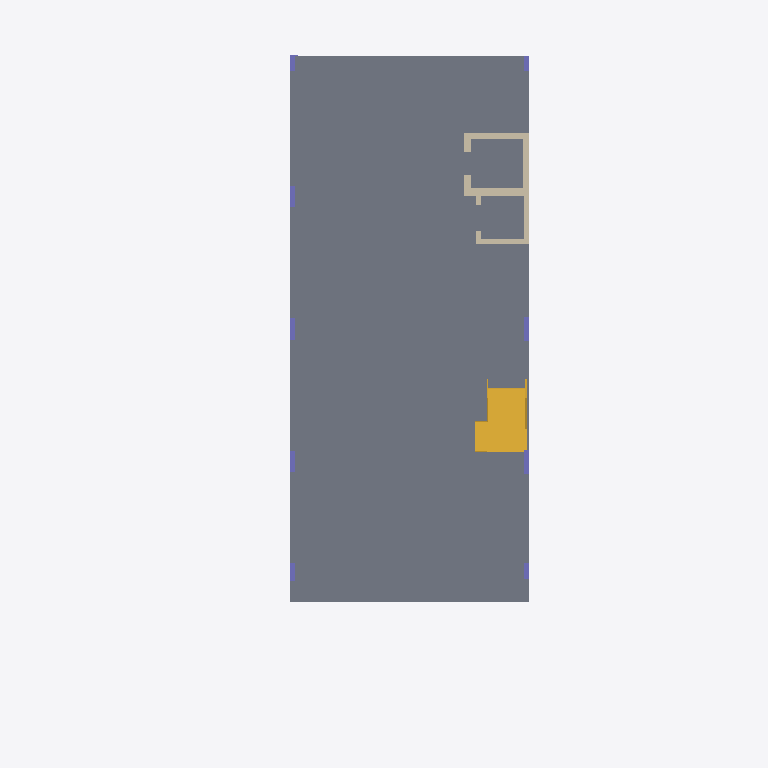
Plan cut of the same IFC building model at storey '1st storey plan' (level 0.00 m, cut at 1.40 m), seen from above with north up, elements coloured by IFC class: 17 slabs (grey), 9 walls (beige), 9 columns (violet), 1 stair (yellow). Cut surfaces are drawn darker.
Extent 11.2 m × 26.8 m × 14.2 m (x, y, z). Storeys (4): 1st storey plan at 0.00 m; 2nd storey plan at 4.00 m; 3rd storey at 8.00 m; Roof storey at 11.00 m. Elements (337): 229 IfcBeam, 51 IfcColumn, 35 IfcSlab, 20 IfcWall, 2 IfcStair.

HEADER;
FILE_DESCRIPTION(('ViewDefinition [ReferenceView_V1.2]','ExchangeRequirement [Structural]'),'2;1');
FILE_NAME('Project Number','2023-06-19T15:41:46',(''),(''),'The EXPRESS Data Manager Version 5.02.0100.07 : 28 Aug 2013','22.0.2.392 - Exporter 22.0.2.392 - Alternate UI 22.0.2.392','');
FILE_SCHEMA(('IFC4'));
ENDSEC;
DATA;
#127=IFCPROJECT('1tI6jWZSj51A7Ln_5EeNAm',#42,'Project Number',$,$,'Project Name','Project Status',(#114),#109);
#176=IFCSITE('1tI6jWZSj51A7Ln_5EeNAo',#42,'Default',$,$,#175,$,$,.ELEMENT.,$,$,$,$,$);
#141=IFCBUILDING('1tI6jWZSj51A7Ln_5EeNAn',#42,'',$,$,#33,$,'',.ELEMENT.,$,$,$);
#154=IFCBUILDINGSTOREY('1tI6jWZSj51A7Ln_6nNemJ',#42,'1st storey plan',$,'Level:8mm Head',#152,$,'1st storey plan',.ELEMENT.,5.239748E-10);
#160=IFCBUILDINGSTOREY('1tI6jWZSj51A7Ln_6nNeUZ',#42,'2nd storey plan',$,'Level:8mm Head',#159,$,'2nd storey plan',.ELEMENT.,4000.0);
#166=IFCBUILDINGSTOREY('1tI6jWZSj51A7Ln_6nMzTr',#42,'3rd storey',$,'Level:8mm Head',#165,$,'3rd storey',.ELEMENT.,8000.0);
#172=IFCBUILDINGSTOREY('1tI6jWZSj51A7Ln_6nMzUE',#42,'Roof storey',$,'Level:8mm Head',#171,$,'Roof storey',.ELEMENT.,11000.0);
#11029=IFCSLAB('3Dir1dbdH5aQw69Jhzt_iD',#42,'Floor:Generic 150mm:357810',$,'Floor:Generic 150mm',#10996,#11025,'357810',.FLOOR.);
#11185=IFCSLAB('3Dir1dbdH5aQw69Jhzt_j2',#42,'Floor:Generic 150mm:357885',$,'Floor:Generic 150mm',#11152,#11181,'357885',.FLOOR.);
#11263=IFCSLAB('3Dir1dbdH5aQw69Jhzt_YP',#42,'Floor:Generic 150mm:357926',$,'Floor:Generic 150mm',#11230,#11259,'357926',.FLOOR.);
#11341=IFCSLAB('3Dir1dbdH5aQw69Jhzt_Zl',#42,'Floor:Generic 150mm:357968',$,'Floor:Generic 150mm',#11308,#11337,'357968',.FLOOR.);
#10951=IFCSLAB('3Dir1dbdH5aQw69Jhzt_it',#42,'Floor:Generic 150mm:357768',$,'Floor:Generic 150mm',#10914,#10947,'357768',.FLOOR.);
#10791=IFCSLAB('3Dir1dbdH5aQw69Jhzt_k8',#42,'Floor:Generic 150mm:357687',$,'Floor:Generic 150mm',#10758,#10787,'357687',.FLOOR.);
#11419=IFCSLAB('3Dir1dbdH5aQw69Jhzt_Z3',#42,'Floor:Generic 150mm:358012',$,'Floor:Generic 150mm',#11386,#11415,'358012',.FLOOR.);
#11806=IFCSLAB('3Dir1dbdH5aQw69Jhzt_ax',#42,'Floor:Generic 175mm:358276',$,'Floor:Generic 175mm',#11773,#11802,'358276',.FLOOR.);
#11575=IFCSLAB('3Dir1dbdH5aQw69Jhzt_Xr',#42,'Floor:Generic 150mm:358090',$,'Floor:Generic 150mm',#11542,#11571,'358090',.FLOOR.);
#11497=IFCSLAB('3Dir1dbdH5aQw69Jhzt_WR',#42,'Floor:Generic 150mm:358052',$,'Floor:Generic 150mm',#11464,#11493,'358052',.FLOOR.);
#11107=IFCSLAB('3Dir1dbdH5aQw69Jhzt_jc',#42,'Floor:Generic 150mm:357849',$,'Floor:Generic 150mm',#11074,#11103,'357849',.FLOOR.);
#10708=IFCSLAB('3Dir1dbdH5aQw69Jhzt_fQ',#42,'Floor:Generic 150mm:357605',$,'Floor:Generic 150mm',#10670,#10704,'357605',.FLOOR.);
#10869=IFCSLAB('3Dir1dbdH5aQw69Jhzt_lX',#42,'Floor:Generic 150mm:357726',$,'Floor:Generic 150mm',#10836,#10865,'357726',.FLOOR.);
#33450=IFCSLAB('2Itws5f7L4Wwma_fAC5IKe',#42,'Floor:Generic 150mm:383708',$,'Floor:Generic 150mm',#33417,#33446,'383708',.FLOOR.);
#33652=IFCSTAIR('2oqp7wiZX6Uflyqw2J$QzQ',#42,'Assembled Stair:Stair:389355',$,'Assembled Stair:250mm thread 175mm riser',#33651,$,'389355',.NOTDEFINED.);
#11733=IFCSLAB('3Dir1dbdH5aQw69Jhzt_c3',#42,'Floor:Generic 250mm:358204',$,'Floor:Generic 250mm',#11700,#11729,'358204',.FLOOR.);
#11653=IFCSLAB('3Dir1dbdH5aQw69Jhzt_X9',#42,'Floor:Generic 200mm:358134',$,'Floor:Generic 200mm',#11620,#11649,'358134',.FLOOR.);
#6838=IFCWALL('3zTxkyk4TCo8sIynUwqLau',#42,'Basic Wall:Generic - 300mm:354994',$,'Basic Wall:Generic - 300mm',#6738,#6834,'354994',.NOTDEFINED.);
#6537=IFCWALL('3zTxkyk4TCo8sIynUwqLaQ',#42,'Basic Wall:Generic - 250mm:354960',$,'Basic Wall:Generic - 250mm',#6430,#6533,'354960',.NOTDEFINED.);
#6694=IFCWALL('3zTxkyk4TCo8sIynUwqLaN',#42,'Basic Wall:Generic - 250mm:354973',$,'Basic Wall:Generic - 250mm',#6593,#6690,'354973',.NOTDEFINED.);
#32513=IFCWALL('3vXMdrjqP7KAFvabiU3QmZ',#42,'Basic Wall:Generic - 200mm:381618',$,'Basic Wall:Generic - 200mm',#32485,#32509,'381618',.NOTDEFINED.);
#37017=IFCWALL('0jO18LZZ9D3xEqGOVhvb6$',#42,'Basic Wall:Generic - 200mm:399151',$,'Basic Wall:Generic - 200mm',#36989,#37013,'399151',.NOTDEFINED.);
#33372=IFCSLAB('2Itws5f7L4Wwma_fAC5ILk',#42,'Floor:Generic 250mm:383642',$,'Floor:Generic 250mm',#33339,#33368,'383642',.FLOOR.);
#2345=IFCCOLUMN('0qWKxa8Y17muhgYP_b8ZXN',#42,'Concrete-Rectangular-Column:200 x 900mm:351789',$,'Concrete-Rectangular-Column:200 x 900mm',#2344,#2340,'351789',.COLUMN.);
#2272=IFCCOLUMN('0qWKxa8Y17muhgYP_b8ZXH',#42,'Concrete-Rectangular-Column:200 x 900mm:351787',$,'Concrete-Rectangular-Column:200 x 900mm',#2271,#2265,'351787',.COLUMN.);
#1609=IFCCOLUMN('0qWKxa8Y17muhgYP_b8ZjK',#42,'Concrete-Rectangular-Column:200 x 800mm:351534',$,'Concrete-Rectangular-Column:200 x 800mm',#1608,#1604,'351534',.COLUMN.);
#1534=IFCCOLUMN('0qWKxa8Y17muhgYP_b8Zjb',#42,'Concrete-Rectangular-Column:200 x 800mm:351519',$,'Concrete-Rectangular-Column:200 x 800mm',#1533,#1527,'351519',.COLUMN.);
#1759=IFCCOLUMN('0qWKxa8Y17muhgYP_b8Zj5',#42,'Concrete-Rectangular-Column:200 x 800mm:351551',$,'Concrete-Rectangular-Column:200 x 800mm',#1758,#1752,'351551',.COLUMN.);
#6981=IFCWALL('3zTxkyk4TCo8sIynUwqLbD',#42,'Basic Wall:Generic - 250mm:355015',$,'Basic Wall:Generic - 250mm',#6889,#6977,'355015',.NOTDEFINED.);
#7124=IFCWALL('3zTxkyk4TCo8sIynUwqL$G',#42,'Basic Wall:Generic - 250mm:355418',$,'Basic Wall:Generic - 250mm',#7025,#7120,'355418',.NOTDEFINED.);
#1906=IFCCOLUMN('0qWKxa8Y17muhgYP_b8Zig',#42,'Concrete-Rectangular-Column:200 x 700mm:351568',$,'Concrete-Rectangular-Column:200 x 700mm',#1905,#1899,'351568',.COLUMN.);
#514=IFCCOLUMN('0qWKxa8Y17muhgYP_b8Zq3',#42,'Concrete-Rectangular-Column:200 x 600mm:351097',$,'Concrete-Rectangular-Column:200 x 600mm',#512,#506,'351097',.COLUMN.);
#2126=IFCCOLUMN('0qWKxa8Y17muhgYP_b8ZXJ',#42,'Concrete-Rectangular-Column:200 x 600mm:351785',$,'Concrete-Rectangular-Column:200 x 600mm',#2125,#2119,'351785',.COLUMN.);
#1981=IFCCOLUMN('0qWKxa8Y17muhgYP_b8ZXS',#42,'Concrete-Rectangular-Column:200 x 600mm:351782',$,'Concrete-Rectangular-Column:200 x 600mm',#1980,#1976,'351782',.COLUMN.);
#32585=IFCWALL('3vXMdrjqP7KAFvabiU3Qmb',#42,'Basic Wall:Generic - 200mm:381620',$,'Basic Wall:Generic - 200mm',#32557,#32581,'381620',.NOTDEFINED.);
#32369=IFCWALL('3vXMdrjqP7KAFvabiU3Qmz',#42,'Basic Wall:Generic - 200mm:381612',$,'Basic Wall:Generic - 200mm',#32341,#32365,'381612',.NOTDEFINED.);
ENDSEC;